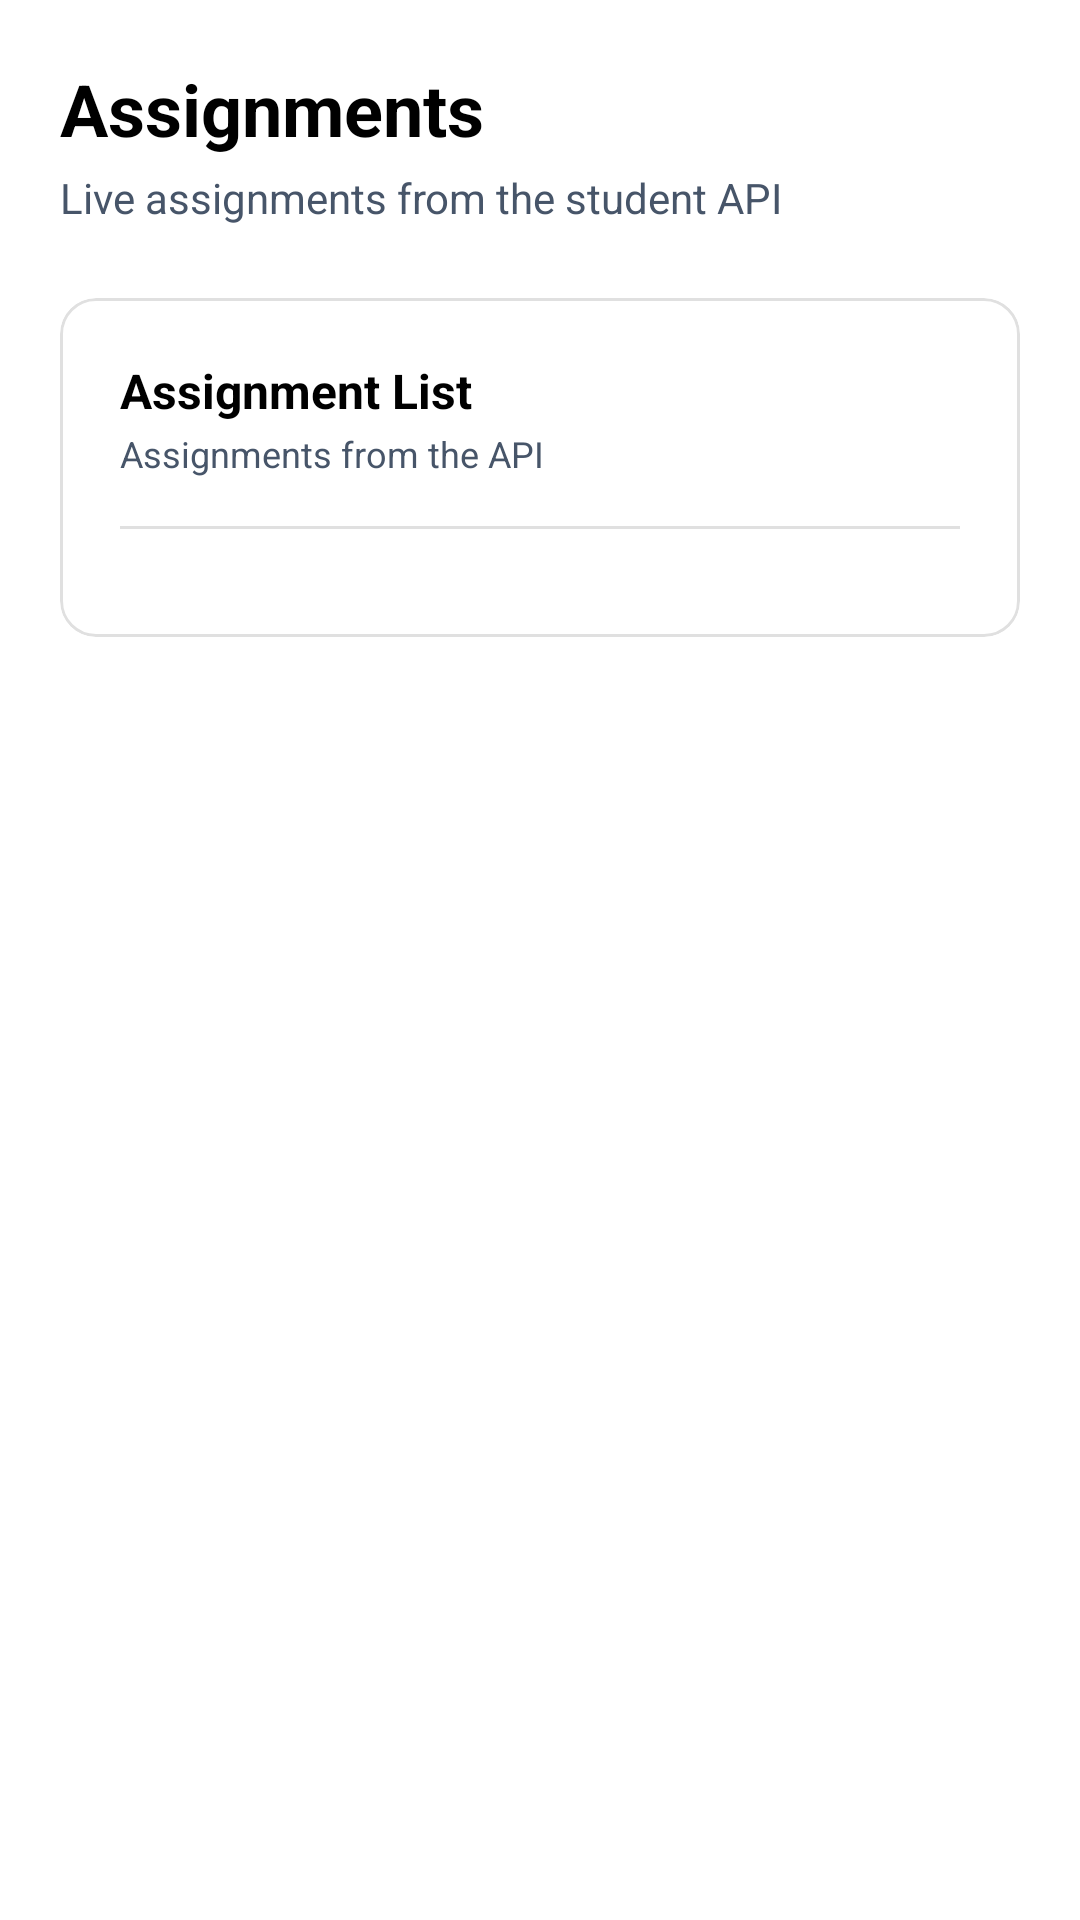

The Android layout XML behind this screen, and the referenced resources:
<!-- AndroidManifest.xml: application theme Theme.Scholaria -->
<!-- res/layout/activity_assignment.xml -->
<?xml version="1.0" encoding="utf-8"?>
<LinearLayout
    xmlns:android="http://schemas.android.com/apk/res/android"
    xmlns:app="http://schemas.android.com/apk/res-auto"
    xmlns:tools="http://schemas.android.com/tools"
    android:layout_width="match_parent"
    android:layout_height="match_parent"
    android:orientation="vertical"
    android:background="@color/dash_bg"
    android:padding="20dp">

    
    <TextView
        android:id="@+id/tvTitle"
        android:layout_width="wrap_content"
        android:layout_height="wrap_content"
        android:text="Assignments"
        android:textColor="@color/dash_text_primary"
        android:textSize="24sp"
        android:textStyle="bold" />

    <TextView
        android:id="@+id/tvSubtitle"
        android:layout_width="wrap_content"
        android:layout_height="wrap_content"
        android:text="Live assignments from the student API"
        android:textColor="@color/dash_text_gray"
        android:textSize="14sp"
        android:layout_marginTop="4dp" />

    
    <com.google.android.material.card.MaterialCardView
        android:layout_width="match_parent"
        android:layout_height="wrap_content"
        android:layout_marginTop="24dp"
        app:cardBackgroundColor="@color/card_surface"
        app:cardCornerRadius="12dp"
        app:cardElevation="0dp"
        app:strokeColor="@color/divider_color"
        app:strokeWidth="1dp">

        <LinearLayout
            android:layout_width="match_parent"
            android:layout_height="wrap_content"
            android:orientation="vertical"
            android:padding="20dp">

            <TextView
                android:layout_width="wrap_content"
                android:layout_height="wrap_content"
                android:text="Assignment List"
                android:textColor="@color/dash_text_primary"
                android:textSize="16sp"
                android:textStyle="bold" />

            <TextView
                android:layout_width="wrap_content"
                android:layout_height="wrap_content"
                android:text="Assignments from the API"
                android:textColor="@color/dash_text_gray"
                android:textSize="12sp"
                android:layout_marginTop="2dp" />

            
            <View
                android:layout_width="match_parent"
                android:layout_height="1dp"
                android:background="@color/divider_color"
                android:layout_marginTop="16dp"
                android:layout_marginBottom="16dp" />

            
            <androidx.recyclerview.widget.RecyclerView
                android:id="@+id/rvAssignments"
                android:layout_width="match_parent"
                android:layout_height="wrap_content"
                app:layoutManager="androidx.recyclerview.widget.LinearLayoutManager"
                tools:listitem="@layout/item_assignment" />

        </LinearLayout>
    </com.google.android.material.card.MaterialCardView>

</LinearLayout>
<!-- res/layout/item_assignment.xml (included above) -->
<?xml version="1.0" encoding="utf-8"?>
<LinearLayout xmlns:android="http://schemas.android.com/apk/res/android"
    android:layout_width="match_parent"
    android:layout_height="wrap_content"
    android:orientation="horizontal"
    android:paddingVertical="12dp"
    android:gravity="center_vertical">

    
    <View
        android:layout_width="8dp"
        android:layout_height="40dp"
        android:background="@color/dash_teal"
        android:layout_marginEnd="16dp" />

    <LinearLayout
        android:layout_width="0dp"
        android:layout_height="wrap_content"
        android:layout_weight="1"
        android:orientation="vertical">

        <TextView
            android:id="@+id/tvAssignmentName"
            android:layout_width="wrap_content"
            android:layout_height="wrap_content"
            android:text="Final Project: Mobile App"
            android:textColor="@color/dash_text_primary"
            android:textSize="16sp"
            android:textStyle="bold" />

        <TextView
            android:id="@+id/tvSubjectName"
            android:layout_width="wrap_content"
            android:layout_height="wrap_content"
            android:text="Application Development | CC106"
            android:textColor="@color/dash_text_gray"
            android:textSize="12sp" />
    </LinearLayout>

    <TextView
        android:id="@+id/tvDeadline"
        android:layout_width="wrap_content"
        android:layout_height="wrap_content"
        android:text="Oct 25"
        android:textColor="#E53935"
        android:textSize="12sp"
        android:textStyle="bold" />

</LinearLayout>
<!-- resources referenced by this layout -->
<resources>
  <color name="card_surface">#FFFFFF</color>
  <color name="dash_bg">#FFFFFF</color>
  <color name="dash_teal">#00D1A0</color>
  <color name="dash_text_gray">#475569</color>
  <color name="dash_text_primary">#000000</color>
  <color name="divider_color">#E0E0E0</color>
  <style name="Theme.Scholaria" parent="Base.Theme.Scholaria" />
  <style name="Base.Theme.Scholaria" parent="Theme.Material3.DayNight.NoActionBar">
          
          <item name="colorPrimary">@color/primary_dark</item>
          <item name="colorOnPrimary">@color/white</item>
          <item name="colorPrimaryContainer">@color/primary_dark</item>
          <item name="colorOnPrimaryContainer">@color/white</item>
  
          
          <item name="android:statusBarColor">@color/dash_bg</item>
          <item name="android:windowLightStatusBar">true</item>
      </style>
  <color name="primary_dark">#002347</color>
  <color name="white">#FFFFFFFF</color>
</resources>
